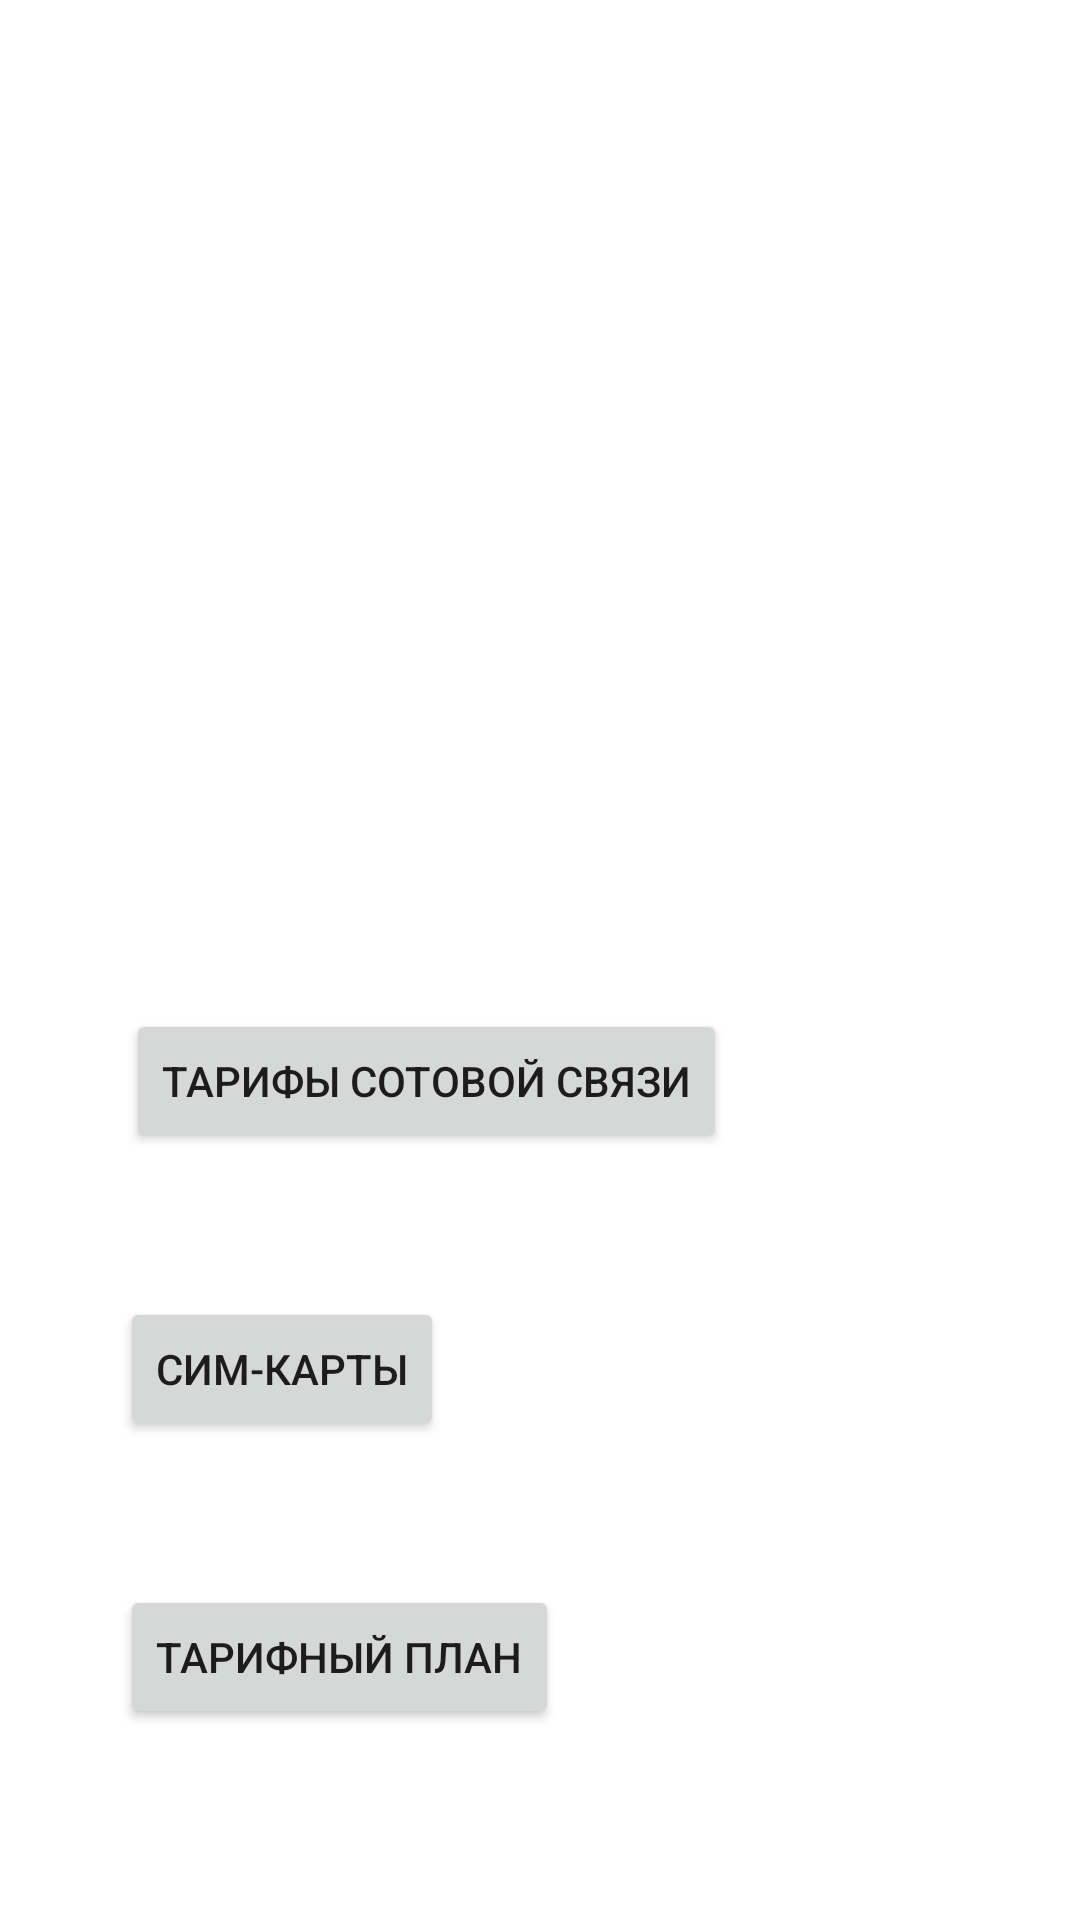

Reconstruct the res/layout file that produces this screen, plus the resources it refers to.
<!-- AndroidManifest.xml: application theme Theme.Rostelecom -->
<!-- res/layout/activity_main6.xml -->
<?xml version="1.0" encoding="utf-8"?>
<androidx.constraintlayout.widget.ConstraintLayout xmlns:android="http://schemas.android.com/apk/res/android"
    xmlns:app="http://schemas.android.com/apk/res-auto"
    xmlns:tools="http://schemas.android.com/tools"
    android:layout_width="match_parent"
    android:layout_height="match_parent"
    android:background="@mipmap/fon"
    tools:context=".MainActivity6">

    <ImageView
        android:id="@+id/imageView6"
        android:layout_width="177dp"
        android:layout_height="132dp"
        android:layout_marginStart="4dp"
        android:layout_marginLeft="4dp"
        android:layout_marginTop="4dp"
        app:layout_constraintStart_toStartOf="parent"
        app:layout_constraintTop_toTopOf="parent"
        app:srcCompat="@mipmap/logot_foreground" />

    <TextView
        android:id="@+id/textView10"
        android:layout_width="wrap_content"
        android:layout_height="wrap_content"
        android:layout_marginStart="112dp"
        android:layout_marginLeft="112dp"
        android:layout_marginTop="88dp"
        android:text="Мобильная связь"
        android:textColor="#FFFFFF"
        android:textSize="24sp"
        app:layout_constraintStart_toStartOf="parent"
        app:layout_constraintTop_toBottomOf="@+id/imageView6" />

    <Button
        android:id="@+id/button19"
        android:layout_width="wrap_content"
        android:layout_height="wrap_content"
        android:layout_marginStart="42dp"
        android:layout_marginLeft="42dp"
        android:layout_marginTop="80dp"
        android:text="Тарифы сотовой связи"
        app:layout_constraintStart_toStartOf="parent"
        app:layout_constraintTop_toBottomOf="@+id/textView10" />

    <Button
        android:id="@+id/button20"
        android:layout_width="wrap_content"
        android:layout_height="wrap_content"
        android:layout_marginStart="40dp"
        android:layout_marginLeft="40dp"
        android:layout_marginTop="48dp"
        android:text="Сим-карты"
        app:layout_constraintStart_toStartOf="parent"
        app:layout_constraintTop_toBottomOf="@+id/button19" />

    <Button
        android:id="@+id/button21"
        android:layout_width="wrap_content"
        android:layout_height="wrap_content"
        android:layout_marginStart="40dp"
        android:layout_marginLeft="40dp"
        android:layout_marginTop="48dp"
        android:text="Тарифный план"
        app:layout_constraintStart_toStartOf="parent"
        app:layout_constraintTop_toBottomOf="@+id/button20" />
</androidx.constraintlayout.widget.ConstraintLayout>
<!-- resources referenced by this layout -->
<resources>
  <style name="Theme.Rostelecom" parent="Theme.MaterialComponents.DayNight.DarkActionBar">
          
          <item name="colorPrimary">@color/purple_500</item>
          <item name="colorPrimaryVariant">@color/purple_700</item>
          <item name="colorOnPrimary">@color/white</item>
          
          <item name="colorSecondary">@color/teal_200</item>
          <item name="colorSecondaryVariant">@color/teal_700</item>
          <item name="colorOnSecondary">@color/black</item>
          
          <item name="android:statusBarColor" tools:targetApi="21">?attr/colorPrimaryVariant</item>
          
      </style>
  <!-- not gathered from this repository: default colours our renderer supplied (Android Studio template values) -->
  <color name="purple_500">#FF6200EE</color>
  <color name="purple_700">#FF3700B3</color>
  <color name="teal_200">#FF03DAC5</color>
  <color name="teal_700">#FF018786</color>
  <color name="black">#FF000000</color>
  <color name="white">#FFFFFFFF</color>
</resources>
